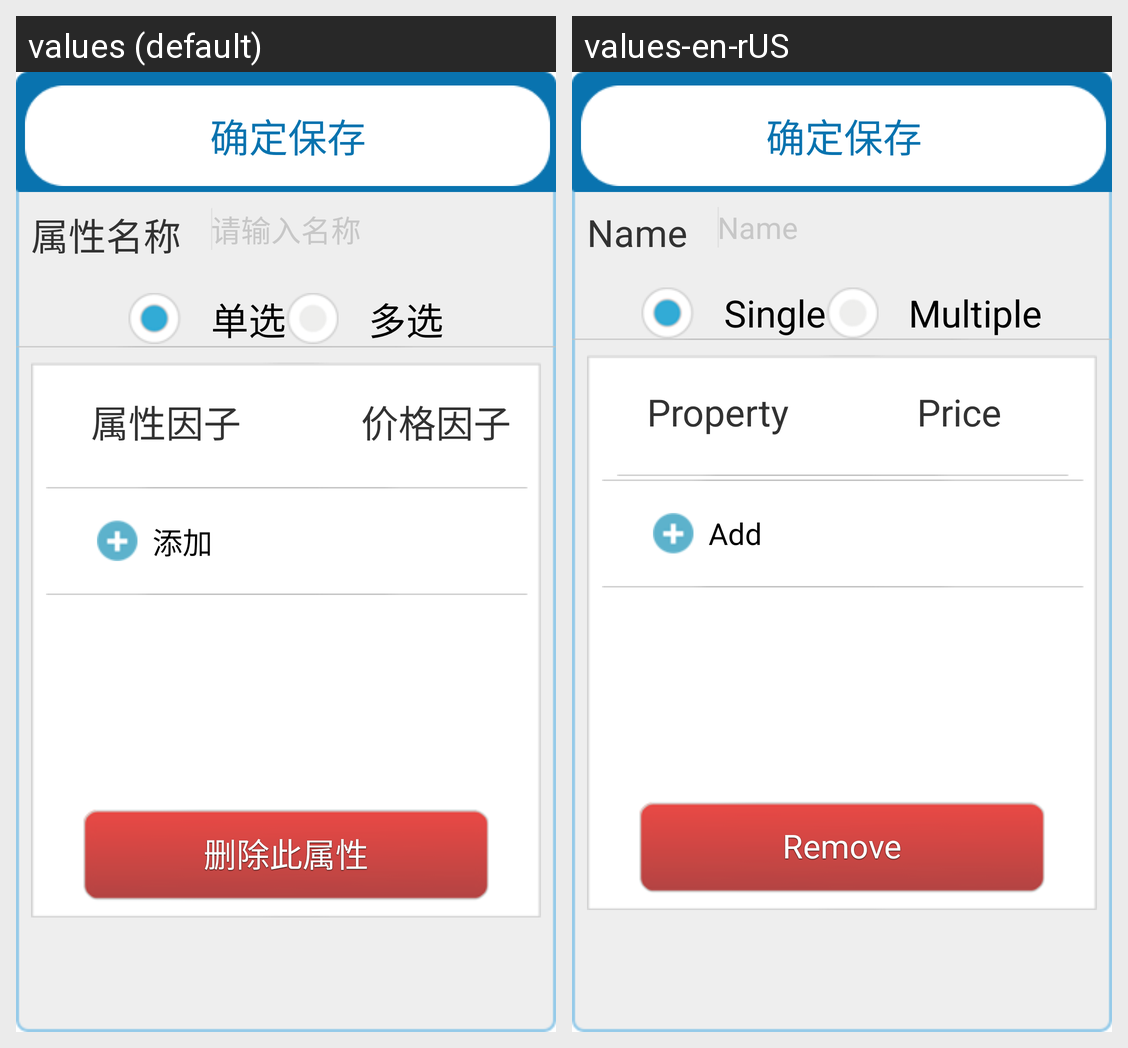

Translations of the strings shown on this Android screen, per locale in the grid:
Android screen res/layout/productmanagerattr_layout.xml rendered under 2 locales, left to right: values (default), values-en-rUS. Device: Nexus 5 (rendered at 1080×1920; each locale shown at half size, 540×960, under a caption strip naming it); theme Theme.CustomActivityTheme.
Strings drawn on this screen, with the default value and each locale's value (text and hints the layout hard-codes, and strings that could not be matched under every locale, appear in the picture but are not listed):

attr_name
  values: 属性名称
  values-en-rUS: Name

input_name
  values: 请输入名称
  values-en-rUS: Name

single_select
  values: 单选
  values-en-rUS: Single

multy_select
  values: 多选
  values-en-rUS: Multiple

price_attr
  values: 属性因子
  values-en-rUS: Property

price_factor
  values: 价格因子
  values-en-rUS: Price

add_price_attr
  values: 添加
  values-en-rUS: Add

delete_attr
  values: 删除此属性
  values-en-rUS: Remove
